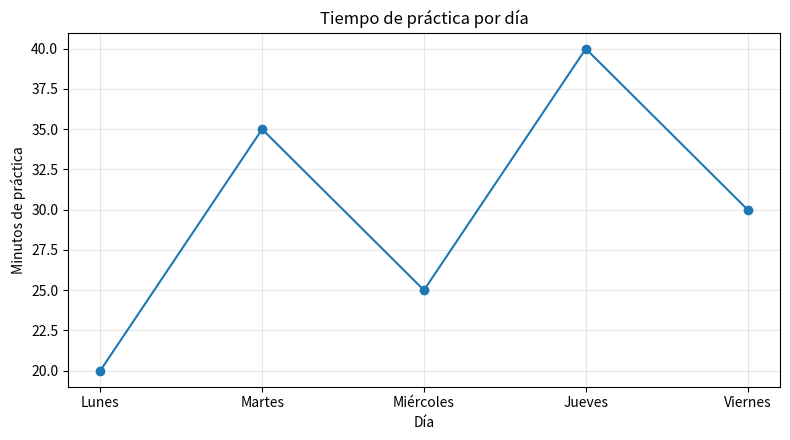

This figure's Python source:
"""Crea una gráfica con datos ficticios.

Preparación:
    python -m pip install matplotlib

Este ejemplo no necesita descargar datos ni acceder a internet.
"""

import matplotlib.pyplot as plt


dias = ["Lunes", "Martes", "Miércoles", "Jueves", "Viernes"]
minutos = [20, 35, 25, 40, 30]

plt.figure(figsize=(8, 4.5))
plt.plot(dias, minutos, marker="o")
plt.title("Tiempo de práctica por día")
plt.xlabel("Día")
plt.ylabel("Minutos de práctica")
plt.grid(True, alpha=0.3)
plt.tight_layout()
plt.show()
